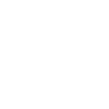
t = 0.00 s
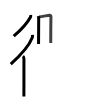
t = 4.75 s
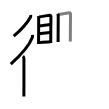
t = 9.50 s
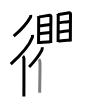
t = 14.50 s
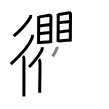
t = 15.50 s
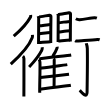
t = 24.00 s

The animated SVG that drew these frames (rendered in a browser with its animation timeline set to each time). Animation: 24 SMIL elements (animate=24); one cycle of 24.00 s.

<svg width="109px" height="109px" viewBox="0 0 px 109px" xmlns="http://www.w3.org/2000/svg" xmlns:xlink="http://www.w3.org/1999/xlink" xml:space="preserve" version="1.1"  baseProfile="full">
<path d="M30.62,15c0.05,0.5,0.23,1.39-0.09,2.01c-2.3,4.33-8.35,11.87-16.8,19.2" style="fill:none;stroke:black;stroke-width:3;opacity:0">
  <animate attributeType="CSS" attributeName="opacity" from="0" to="1" begin="0s" dur="1s" repeatCount="Indefinite" fill="freeze" />
</path>
<path d="M32.41,34.77c0.06,0.69,0.21,1.88-0.12,2.77c-2.67,7.14-10.64,16.81-21.54,26.49" style="fill:none;stroke:black;stroke-width:3;opacity:0">
  <animate attributeType="CSS" attributeName="opacity" from="0" to="1" begin="1s" dur="1s" repeatCount="Indefinite" fill="freeze" />
</path>
<path d="M22.95,56.12c0.27,0.24,0.93,2.09,0.98,2.58c0.05,0.49,0,34.77-0.05,37.8" style="fill:none;stroke:black;stroke-width:3;opacity:0">
  <animate attributeType="CSS" attributeName="opacity" from="0" to="1" begin="2s" dur="1s" repeatCount="Indefinite" fill="freeze" />
</path>
<path d="M38.19,16.13c0.2,0.63,0.5,1.1,0.5,1.94c0,0.84-0.13,25.46-0.13,25.88" style="fill:none;stroke:black;stroke-width:3;opacity:0">
  <animate attributeType="CSS" attributeName="opacity" from="0" to="1" begin="3s" dur="1s" repeatCount="Indefinite" fill="freeze" />
</path>
<path d="M39.12,16.94c1.15-0.1,9.28-1.63,10.33-1.76c0.87-0.1,1.56,0.59,1.48,1.37c-0.09,0.99-0.2,22.68-0.2,26.49" style="fill:none;stroke:black;stroke-width:3;opacity:0">
  <animate attributeType="CSS" attributeName="opacity" from="0" to="1" begin="4s" dur="1s" repeatCount="Indefinite" fill="freeze" />
</path>
<path d="M39.5,25.8c2.26-0.14,9.25-1.33,11.09-1.33" style="fill:none;stroke:black;stroke-width:3;opacity:0">
  <animate attributeType="CSS" attributeName="opacity" from="0" to="1" begin="5s" dur="1s" repeatCount="Indefinite" fill="freeze" />
</path>
<path d="M39.6,33.81c3.04-0.35,7.91-1.26,10.86-1.26" style="fill:none;stroke:black;stroke-width:3;opacity:0">
  <animate attributeType="CSS" attributeName="opacity" from="0" to="1" begin="6s" dur="1s" repeatCount="Indefinite" fill="freeze" />
</path>
<path d="M39.29,42.57c2.61-0.19,8.37-0.94,11.32-0.94" style="fill:none;stroke:black;stroke-width:3;opacity:0">
  <animate attributeType="CSS" attributeName="opacity" from="0" to="1" begin="7s" dur="1s" repeatCount="Indefinite" fill="freeze" />
</path>
<path d="M57.75,13.71c0.2,0.65,0.48,1.14,0.48,2.01S58.1,41.56,58.1,42" style="fill:none;stroke:black;stroke-width:3;opacity:0">
  <animate attributeType="CSS" attributeName="opacity" from="0" to="1" begin="8s" dur="1s" repeatCount="Indefinite" fill="freeze" />
</path>
<path d="M58.17,14.56c1.1-0.11,9.91-1.69,10.92-1.82c0.84-0.11,1.5,0.61,1.43,1.41c-0.09,1.02-0.19,23.48-0.19,27.43" style="fill:none;stroke:black;stroke-width:3;opacity:0">
  <animate attributeType="CSS" attributeName="opacity" from="0" to="1" begin="9s" dur="1s" repeatCount="Indefinite" fill="freeze" />
</path>
<path d="M58.54,22.76c2.18-0.15,9.88-1.38,11.65-1.38" style="fill:none;stroke:black;stroke-width:3;opacity:0">
  <animate attributeType="CSS" attributeName="opacity" from="0" to="1" begin="10s" dur="1s" repeatCount="Indefinite" fill="freeze" />
</path>
<path d="M58.62,32.03c2.93-0.36,8.59-1.3,11.43-1.3" style="fill:none;stroke:black;stroke-width:3;opacity:0">
  <animate attributeType="CSS" attributeName="opacity" from="0" to="1" begin="11s" dur="1s" repeatCount="Indefinite" fill="freeze" />
</path>
<path d="M58.33,41.06c2.51-0.19,9.03-0.97,11.87-0.97" style="fill:none;stroke:black;stroke-width:3;opacity:0">
  <animate attributeType="CSS" attributeName="opacity" from="0" to="1" begin="12s" dur="1s" repeatCount="Indefinite" fill="freeze" />
</path>
<path d="M42.19,47.3c0.13,0.99-0.04,2.29-0.47,3.13c-2.76,5.41-6.26,9.99-12.58,16.57" style="fill:none;stroke:black;stroke-width:3;opacity:0">
  <animate attributeType="CSS" attributeName="opacity" from="0" to="1" begin="13s" dur="1s" repeatCount="Indefinite" fill="freeze" />
</path>
<path d="M38.85,59.43c0.59,0.54,1.04,1.71,1.08,2.54c0.35,7.4-0.48,26.93-0.19,30.78" style="fill:none;stroke:black;stroke-width:3;opacity:0">
  <animate attributeType="CSS" attributeName="opacity" from="0" to="1" begin="14s" dur="1s" repeatCount="Indefinite" fill="freeze" />
</path>
<path d="M57.14,46.75c0.05,0.5-0.01,1.15-0.16,1.57c-0.94,2.71-2.14,4.8-4.29,8.1" style="fill:none;stroke:black;stroke-width:3;opacity:0">
  <animate attributeType="CSS" attributeName="opacity" from="0" to="1" begin="15s" dur="1s" repeatCount="Indefinite" fill="freeze" />
</path>
<path d="M39.26,58.86c5.62-0.91,29.53-3.36,31.94-3.83" style="fill:none;stroke:black;stroke-width:3;opacity:0">
  <animate attributeType="CSS" attributeName="opacity" from="0" to="1" begin="16s" dur="1s" repeatCount="Indefinite" fill="freeze" />
</path>
<path d="M53.61,58.62c0.33,0.27,0.59,0.65,0.59,1.12c0,4.8,0.04,19.97-0.16,27.53" style="fill:none;stroke:black;stroke-width:3;opacity:0">
  <animate attributeType="CSS" attributeName="opacity" from="0" to="1" begin="17s" dur="1s" repeatCount="Indefinite" fill="freeze" />
</path>
<path d="M40.01,68.31c5.31-0.78,25.01-3.3,27.29-3.7" style="fill:none;stroke:black;stroke-width:3;opacity:0">
  <animate attributeType="CSS" attributeName="opacity" from="0" to="1" begin="18s" dur="1s" repeatCount="Indefinite" fill="freeze" />
</path>
<path d="M40.37,77.52c5.6-0.71,26.25-3.02,28.65-3.38" style="fill:none;stroke:black;stroke-width:3;opacity:0">
  <animate attributeType="CSS" attributeName="opacity" from="0" to="1" begin="19s" dur="1s" repeatCount="Indefinite" fill="freeze" />
</path>
<path d="M39.37,89.41c5.62-0.91,29.08-3.63,31.49-4.1" style="fill:none;stroke:black;stroke-width:3;opacity:0">
  <animate attributeType="CSS" attributeName="opacity" from="0" to="1" begin="20s" dur="1s" repeatCount="Indefinite" fill="freeze" />
</path>
<path d="M75.84,18.8c0.62,0.36,3.23,0.91,3.86,0.86c5.3-0.41,12.18-2.03,15.02-1.88c1.02,0.06,1.64,0.17,2.15,0.35" style="fill:none;stroke:black;stroke-width:3;opacity:0">
  <animate attributeType="CSS" attributeName="opacity" from="0" to="1" begin="21s" dur="1s" repeatCount="Indefinite" fill="freeze" />
</path>
<path d="M75.09,40.71c0.61,0.36,1.74,0.42,2.36,0.36c3.8-0.33,14.3-1.08,20.03-1.62c1.02-0.1,1.64,0.17,2.15,0.35" style="fill:none;stroke:black;stroke-width:3;opacity:0">
  <animate attributeType="CSS" attributeName="opacity" from="0" to="1" begin="22s" dur="1s" repeatCount="Indefinite" fill="freeze" />
</path>
<path d="M86.25,43.16c0.07,0.45,0.99,2.37,1.06,5.25c0.34,13.85-0.22,38.8-0.22,43.51c0,7.65-6.1-0.48-7.37-1.67" style="fill:none;stroke:black;stroke-width:3;opacity:0">
  <animate attributeType="CSS" attributeName="opacity" from="0" to="1" begin="23s" dur="1s" repeatCount="Indefinite" fill="freeze" />
</path>
</svg>
